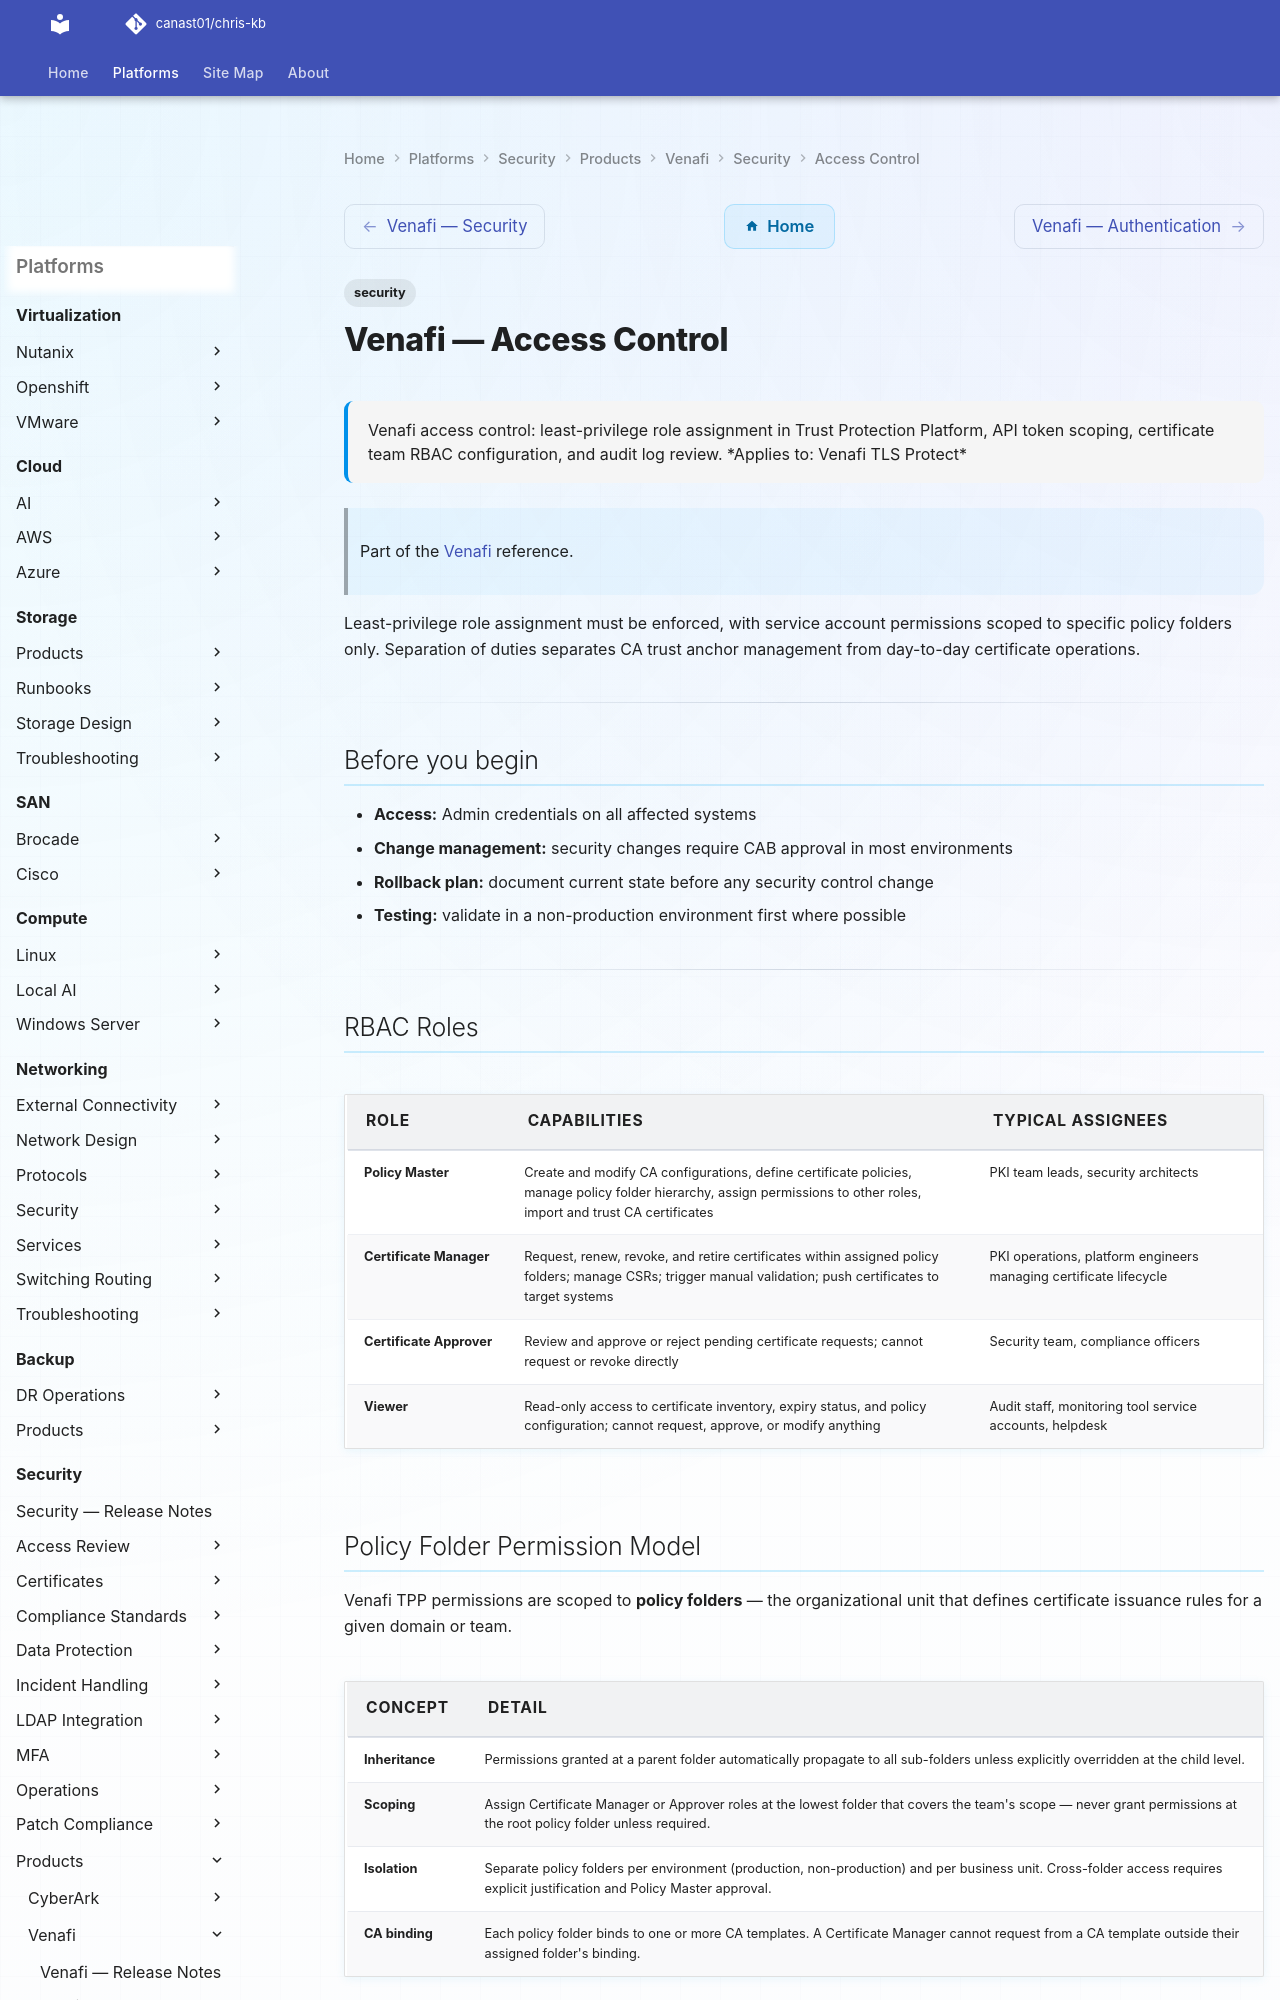

repository: canast01/chris-kb · page: security/products/venafi/security/access-control/index.html · generator: mkdocs

---
tags:
  - security
description: "Venafi access control: least-privilege role assignment in Trust Protection Platform, API token scoping, certificate team RBAC configuration, and audit log..."
---
# Venafi — Access Control

<div class="kb-summary">
Venafi access control: least-privilege role assignment in Trust Protection Platform, API token scoping, certificate team RBAC configuration, and audit log review.

*Applies to: Venafi TLS Protect*
</div>

> Part of the [Venafi](../../index.md) reference.

Least-privilege role assignment must be enforced, with service account permissions scoped to specific policy folders only. Separation of duties separates CA trust anchor management from day-to-day certificate operations.

---

## Before you begin

- **Access:** Admin credentials on all affected systems
- **Change management:** security changes require CAB approval in most environments
- **Rollback plan:** document current state before any security control change
- **Testing:** validate in a non-production environment first where possible

---

## RBAC Roles

| Role | Capabilities | Typical Assignees |
|---|---|---|
| **Policy Master** | Create and modify CA configurations, define certificate policies, manage policy folder hierarchy, assign permissions to other roles, import and trust CA certificates | PKI team leads, security architects |
| **Certificate Manager** | Request, renew, revoke, and retire certificates within assigned policy folders; manage CSRs; trigger manual validation; push certificates to target systems | PKI operations, platform engineers managing certificate lifecycle |
| **Certificate Approver** | Review and approve or reject pending certificate requests; cannot request or revoke directly | Security team, compliance officers |
| **Viewer** | Read-only access to certificate inventory, expiry status, and policy configuration; cannot request, approve, or modify anything | Audit staff, monitoring tool service accounts, helpdesk |
